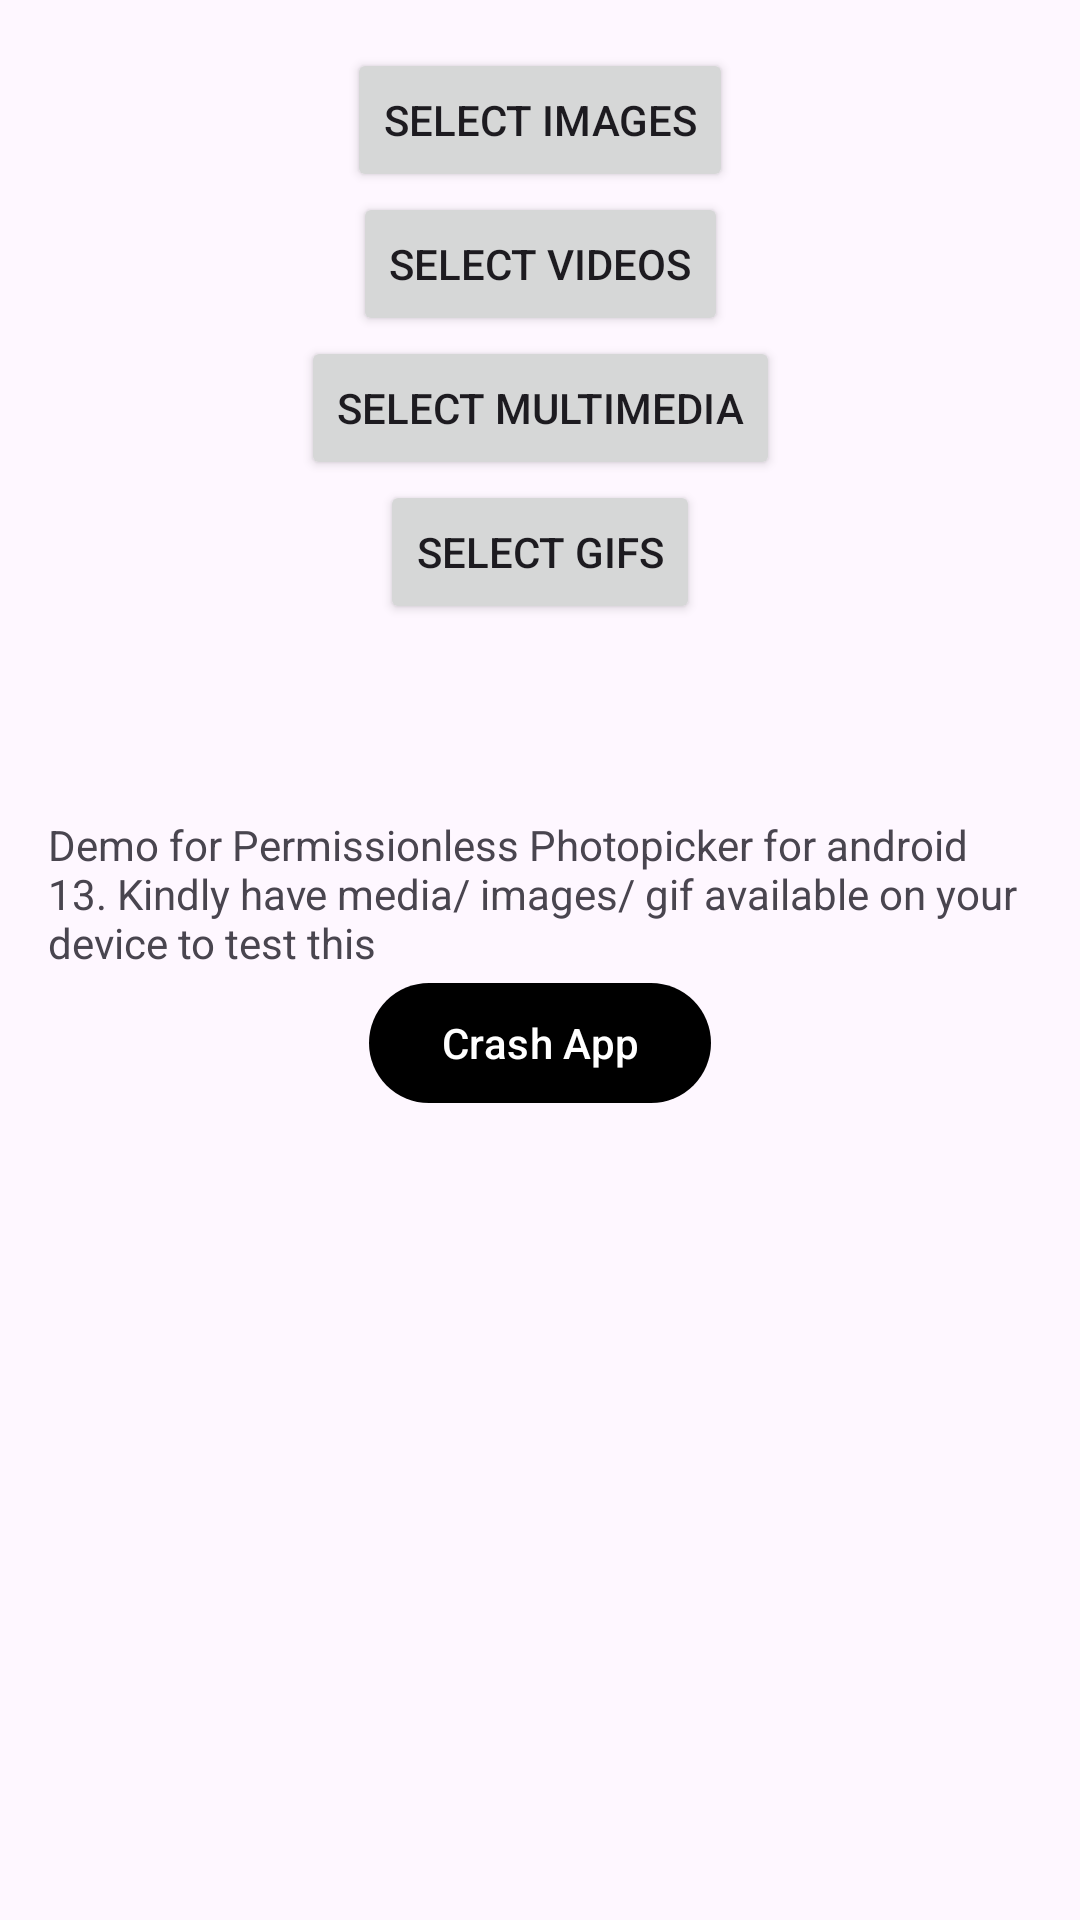

Write the Android layout XML for this screen, with the resource values it uses.
<!-- AndroidManifest.xml: application theme Theme.PermissionLess -->
<!-- res/layout/fragment_first.xml -->
<?xml version="1.0" encoding="utf-8"?>
<androidx.core.widget.NestedScrollView xmlns:android="http://schemas.android.com/apk/res/android"
    xmlns:app="http://schemas.android.com/apk/res-auto"
    xmlns:tools="http://schemas.android.com/tools"
    android:layout_width="match_parent"
    android:layout_height="match_parent"
    tools:context=".FirstFragment">

    <androidx.constraintlayout.widget.ConstraintLayout
        android:layout_width="match_parent"
        android:layout_height="match_parent"
        android:padding="16dp">

        <Button
            android:id="@+id/btn_image"
            android:layout_width="wrap_content"
            android:layout_height="wrap_content"
            android:text="@string/pick_image"
            app:layout_constraintEnd_toEndOf="parent"
            app:layout_constraintStart_toStartOf="parent"
            app:layout_constraintTop_toTopOf="parent" />

        <Button
            android:id="@+id/btn_video"
            android:layout_width="wrap_content"
            android:layout_height="wrap_content"
            android:text="@string/pick_video"
            app:layout_constraintTop_toBottomOf="@id/btn_image"
            app:layout_constraintEnd_toEndOf="parent"
            app:layout_constraintStart_toStartOf="parent"/>

        <Button
            android:id="@+id/btn_multimedia"
            android:layout_width="wrap_content"
            android:layout_height="wrap_content"
            android:text="@string/pick_multimedia"
            app:layout_constraintTop_toBottomOf="@id/btn_video"
            app:layout_constraintEnd_toEndOf="parent"
            app:layout_constraintStart_toStartOf="parent" />

        <Button
            android:id="@+id/btn_gif"
            android:layout_width="wrap_content"
            android:layout_height="wrap_content"
            android:text="@string/pick_gif"
            app:layout_constraintTop_toBottomOf="@id/btn_multimedia"
            app:layout_constraintEnd_toEndOf="parent"
            app:layout_constraintStart_toStartOf="parent" />

        <TextView
            android:id="@+id/textview_first"
            android:layout_width="wrap_content"
            android:layout_height="wrap_content"
            android:layout_marginTop="16dp"
            android:text="@string/lorem_ipsum"
            app:layout_constraintBottom_toBottomOf="parent"
            app:layout_constraintEnd_toEndOf="parent"
            app:layout_constraintStart_toStartOf="parent"
            app:layout_constraintTop_toBottomOf="@id/btn_gif" />

        <com.google.android.material.button.MaterialButton
            android:id="@+id/btn_crash"
            android:layout_width="wrap_content"
            android:layout_height="wrap_content"
            android:text="@string/crash_app"
            app:backgroundTint="@color/red"
            app:layout_constraintTop_toBottomOf="@id/textview_first"
            app:layout_constraintEnd_toEndOf="parent"
            app:layout_constraintStart_toStartOf="parent" />
    </androidx.constraintlayout.widget.ConstraintLayout>
</androidx.core.widget.NestedScrollView>
<!-- resources referenced by this layout -->
<resources>
  <string name="crash_app">Crash App</string>
  <string name="lorem_ipsum">
          Demo for Permissionless Photopicker for android 13. Kindly have media/ images/ gif available on your device to test this
      </string>
  <string name="pick_gif">Select Gifs</string>
  <string name="pick_image">Select Images</string>
  <string name="pick_multimedia">Select Multimedia</string>
  <string name="pick_video">Select Videos</string>
  <style name="Theme.PermissionLess" parent="Base.Theme.PermissionLess" />
  <style name="Base.Theme.PermissionLess" parent="Theme.Material3.DayNight.NoActionBar">
          
          
      </style>
</resources>
